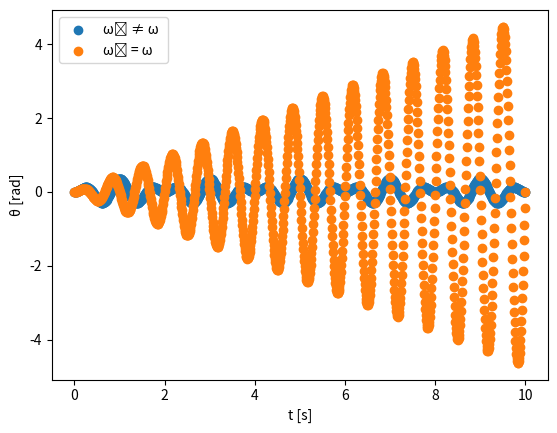

Source code (Python):

import numpy as np
import matplotlib.pyplot as plt



def f(f0, f, b, t):
    if f0 == f:
        return (b * f0 * t )/2 * np.sin(f0 * t)
    else:
        return ((b * f0 * f0)/(f0 * f0 - f * f)) * (np.cos(f * t) - np.cos(f0 * t))

T = np.linspace(0,10,1000)

plt.scatter(T, f(3 * np.pi, 2 * np.pi, 0.1, T), label = "\u03C9\u2080 \u2260 \u03C9 ")
plt.ylabel("\u03B8 [rad]")
plt.xlabel("t [s]")
plt.legend()
plt.show()
plt.scatter(T, f(3 * np.pi, 3 * np.pi, 0.1, T),  label = "\u03C9\u2080 = \u03C9")
plt.ylabel("\u03B8 [rad]")
plt.xlabel("t [s]")
plt.legend()
plt.show()
